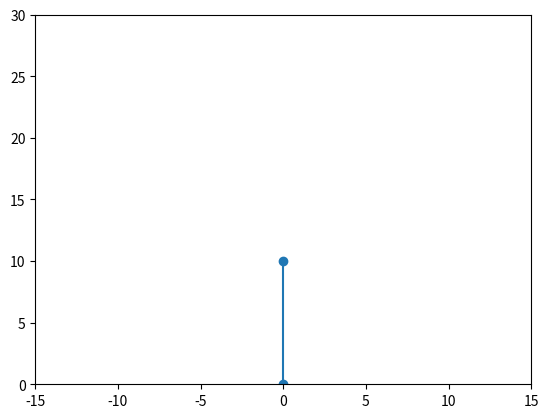

Here is the Python script that generated this plot:
"""
A simple example of an animated plot
"""
import numpy as np
import matplotlib.pyplot as plt
import matplotlib.animation as animation
import math

fig, ax = plt.subplots()
plt.xlim(-15, 15)
plt.ylim(0, 30)

line, = ax.plot([0, 0], [0, 10], '-o')


x = 0
y = 0
h = 10
fi = 0.1


def animate(i):
    x_1 = x + math.sin(fi) * h
    y_1 = x + math.cos(fi) * h

    line.set_xdata([0, x_1])
    line.set_ydata([0, y_1])
    return line,


def init():
    return line,


ani = animation.FuncAnimation(
    fig, animate,
    np.arange(1, 200),
    init_func=init,
    interval=25, blit=True)

plt.show()
